Run: headless pygame with SDL's dummy video driver; simulated clock (each Clock.tick advances the game by its frame time, no real sleeping); random seed 0; keys injected as events and as key.get_pressed() state; no mouse input.
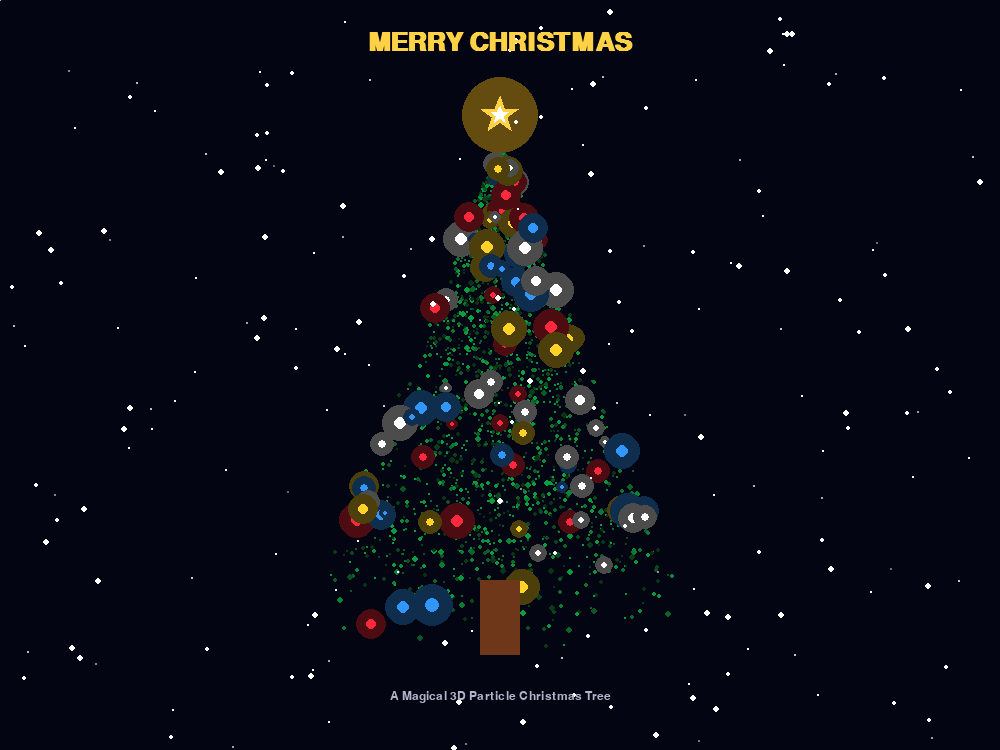
Frame 1 of 4 · flips 1–60 · no input
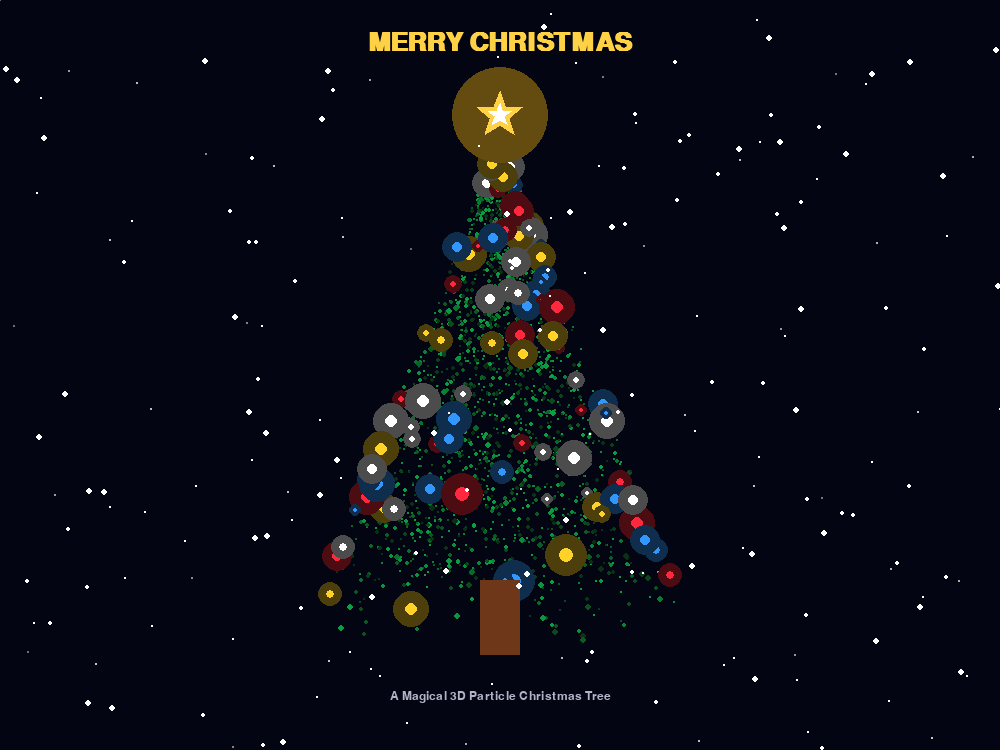
Frame 2 of 4 · flips 61–180 · tapped SPACE, RETURN · held RIGHT (→), D
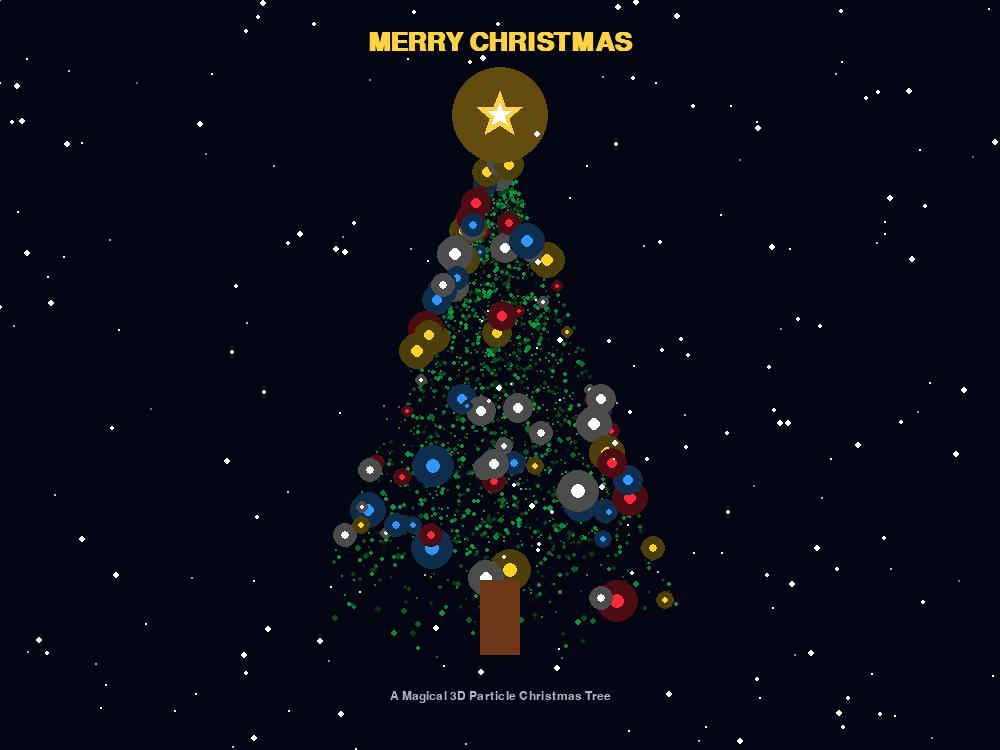
Frame 3 of 4 · flips 181–300 · held DOWN (↓), S
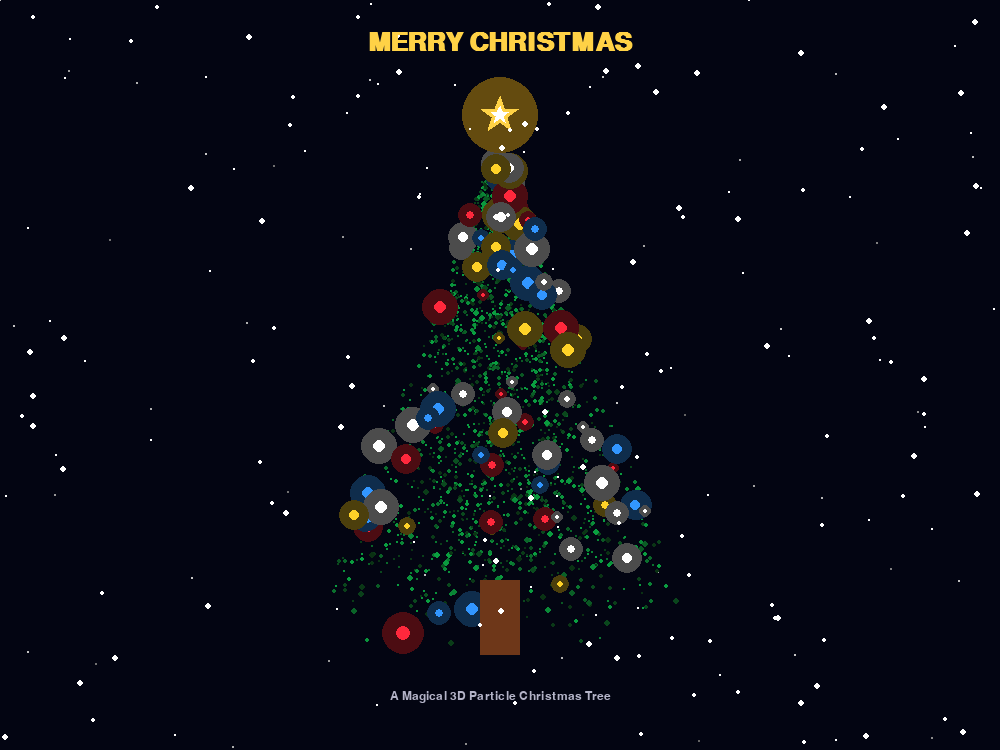
Frame 4 of 4 · flips 301–420 · held LEFT (←), A, UP (↑), W

The pygame program that drew these frames:


import pygame
import random
import math

# ==========================
# 1. 初始化
# ==========================

pygame.init()

WIDTH = 1000
HEIGHT = 750

screen = pygame.display.set_mode((WIDTH, HEIGHT))
pygame.display.set_caption("3D Particle Christmas Tree")

clock = pygame.time.Clock()

CENTER_X = WIDTH // 2
CENTER_Y = 370

BLACK = (3, 5, 18)
GOLD = (255, 210, 70)
WHITE = (255, 255, 255)

# ==========================
# 2. 生成3D圣诞树粒子
# ==========================

particles = []

for i in range(2200):

    y = random.uniform(-230, 220)

    # 树体由上到下逐渐变宽
    progress = (y + 230) / 450

    max_radius = progress * 180

    radius = max_radius * math.sqrt(random.random())

    angle = random.uniform(0, math.pi * 2)

    x = radius * math.cos(angle)
    z = radius * math.sin(angle)

    particles.append({
        "x": x,
        "y": y,
        "z": z,
        "size": random.uniform(1, 3),
        "phase": random.uniform(0, math.pi * 2)
    })


# ==========================
# 3. 生成彩灯
# ==========================

lights = []

for i in range(90):

    y = random.uniform(-210, 210)

    progress = (y + 230) / 450

    radius = progress * 175

    angle = random.uniform(0, math.pi * 2)

    x = radius * math.cos(angle)
    z = radius * math.sin(angle)

    lights.append({
        "x": x,
        "y": y,
        "z": z,
        "color": random.choice([
            (255, 40, 60),
            (255, 210, 40),
            (50, 150, 255),
            (255, 255, 255)
        ]),
        "phase": random.uniform(0, 6.28)
    })


# ==========================
# 4. 生成雪花
# ==========================

snowflakes = []

for i in range(160):

    snowflakes.append({
        "x": random.randint(0, WIDTH),
        "y": random.randint(0, HEIGHT),
        "speed": random.uniform(0.5, 2.5),
        "size": random.randint(1, 3)
    })


# ==========================
# 5. 3D坐标投影
# ==========================

def project(x, y, z, angle):

    # 绕Y轴旋转
    rotated_x = x * math.cos(angle) - z * math.sin(angle)
    rotated_z = x * math.sin(angle) + z * math.cos(angle)

    # 透视投影
    distance = 650

    scale = distance / (distance + rotated_z)

    screen_x = CENTER_X + rotated_x * scale
    screen_y = CENTER_Y + y * scale

    return int(screen_x), int(screen_y), scale, rotated_z


# ==========================
# 6. 绘制五角星
# ==========================

def draw_star(surface, x, y, size, color):

    points = []

    for i in range(10):

        angle = -math.pi / 2 + i * math.pi / 5

        if i % 2 == 0:
            radius = size
        else:
            radius = size * 0.42

        px = x + math.cos(angle) * radius
        py = y + math.sin(angle) * radius

        points.append((px, py))

    pygame.draw.polygon(surface, color, points)


# ==========================
# 7. 主循环
# ==========================

running = True

time = 0

while running:

    time += 0.018

    for event in pygame.event.get():

        if event.type == pygame.QUIT:
            running = False

    screen.fill(BLACK)

    # ======================
    # 绘制背景星星
    # ======================

    for i in range(45):

        x = (i * 137) % WIDTH
        y = (i * 83) % HEIGHT

        brightness = int(
            100 + 100 * abs(math.sin(time + i))
        )

        pygame.draw.circle(
            screen,
            (brightness, brightness, brightness),
            (x, y),
            1
        )

    # ======================
    # 绘制3D树体粒子
    # ======================

    angle = time

    visible_particles = []

    for p in particles:

        x, y, scale, depth = project(
            p["x"],
            p["y"],
            p["z"],
            angle
        )

        visible_particles.append(
            (depth, x, y, scale, p)
        )

    # 远处的粒子先绘制
    visible_particles.sort(reverse=True, key=lambda item: item[0])

    for depth, x, y, scale, p in visible_particles:

        brightness = 0.65 + 0.35 * math.sin(
            time * 3 + p["phase"]
        )

        green = int(160 * brightness)

        color = (
            10,
            green,
            int(65 * brightness)
        )

        size = max(1, int(p["size"] * scale))

        pygame.draw.circle(
            screen,
            color,
            (x, y),
            size
        )

    # ======================
    # 绘制动态彩灯
    # ======================

    for light in lights:

        x, y, scale, depth = project(
            light["x"],
            light["y"],
            light["z"],
            angle
        )

        glow = abs(
            math.sin(time * 3 + light["phase"])
        )

        radius = max(2, int((2 + glow * 4) * scale))

        color = light["color"]

        # 光晕
        pygame.draw.circle(
            screen,
            tuple(int(c * 0.3) for c in color),
            (x, y),
            radius * 3
        )

        pygame.draw.circle(
            screen,
            color,
            (x, y),
            radius
        )

    # ======================
    # 树顶发光星星
    # ======================

    star_size = 23 + int(
        5 * math.sin(time * 4)
    )

    # 星星光晕
    pygame.draw.circle(
        screen,
        (100, 75, 15),
        (CENTER_X, 115),
        star_size * 2
    )

    draw_star(
        screen,
        CENTER_X,
        115,
        star_size,
        GOLD
    )

    draw_star(
        screen,
        CENTER_X,
        115,
        star_size // 2,
        WHITE
    )

    # ======================
    # 树干
    # ======================

    pygame.draw.rect(
        screen,
        (110, 55, 25),
        (CENTER_X - 20, 580, 40, 75)
    )

    # ======================
    # 雪花飘落
    # ======================

    for snow in snowflakes:

        pygame.draw.circle(
            screen,
            WHITE,
            (int(snow["x"]), int(snow["y"])),
            snow["size"]
        )

        snow["y"] += snow["speed"]

        snow["x"] += math.sin(
            time + snow["y"] * 0.02
        ) * 0.7

        if snow["y"] > HEIGHT:

            snow["y"] = 0
            snow["x"] = random.randint(0, WIDTH)

    # ======================
    # 标题
    # ======================

    font = pygame.font.SysFont(
        "Arial",
        38,
        bold=True
    )

    title = font.render(
        "MERRY CHRISTMAS",
        True,
        GOLD
    )

    screen.blit(
        title,
        (
            CENTER_X - title.get_width() // 2,
            30
        )
    )

    # 底部文字
    small_font = pygame.font.SysFont("Arial", 18)

    text = small_font.render(
        "A Magical 3D Particle Christmas Tree",
        True,
        (180, 180, 200)
    )

    screen.blit(
        text,
        (
            CENTER_X - text.get_width() // 2,
            690
        )
    )

    pygame.display.flip()

    clock.tick(60)


pygame.quit()
